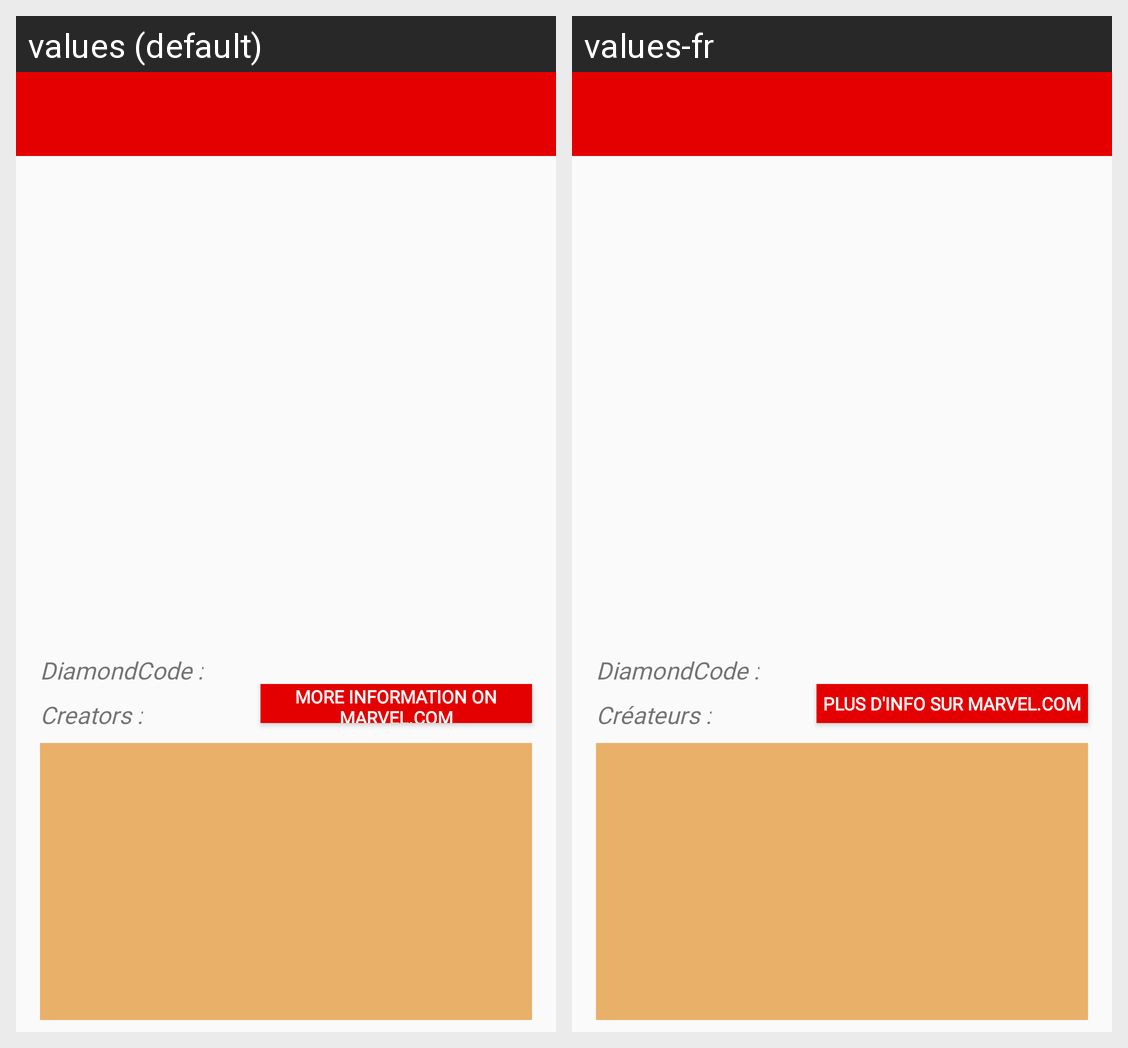

This grid shows one Android layout under two languages. Give, for every string resource on the screen, its name, the default text and each shown locale's text.
Android screen res/layout/activity_detail_display.xml rendered under 2 locales, left to right: values (default), values-fr. Device: Nexus 5 (rendered at 1080×1920; each locale shown at half size, 540×960, under a caption strip naming it); theme AppTheme.
Strings drawn on this screen, with the default value and each locale's value (text and hints the layout hard-codes, and strings that could not be matched under every locale, appear in the picture but are not listed):

diamondcode
  values: DiamondCode :
  values-fr: DiamondCode :

Web_site
  values: More information on Marvel.com
  values-fr: Plus d'info sur Marvel.com

creators
  values: Creators :
  values-fr: Créateurs :
